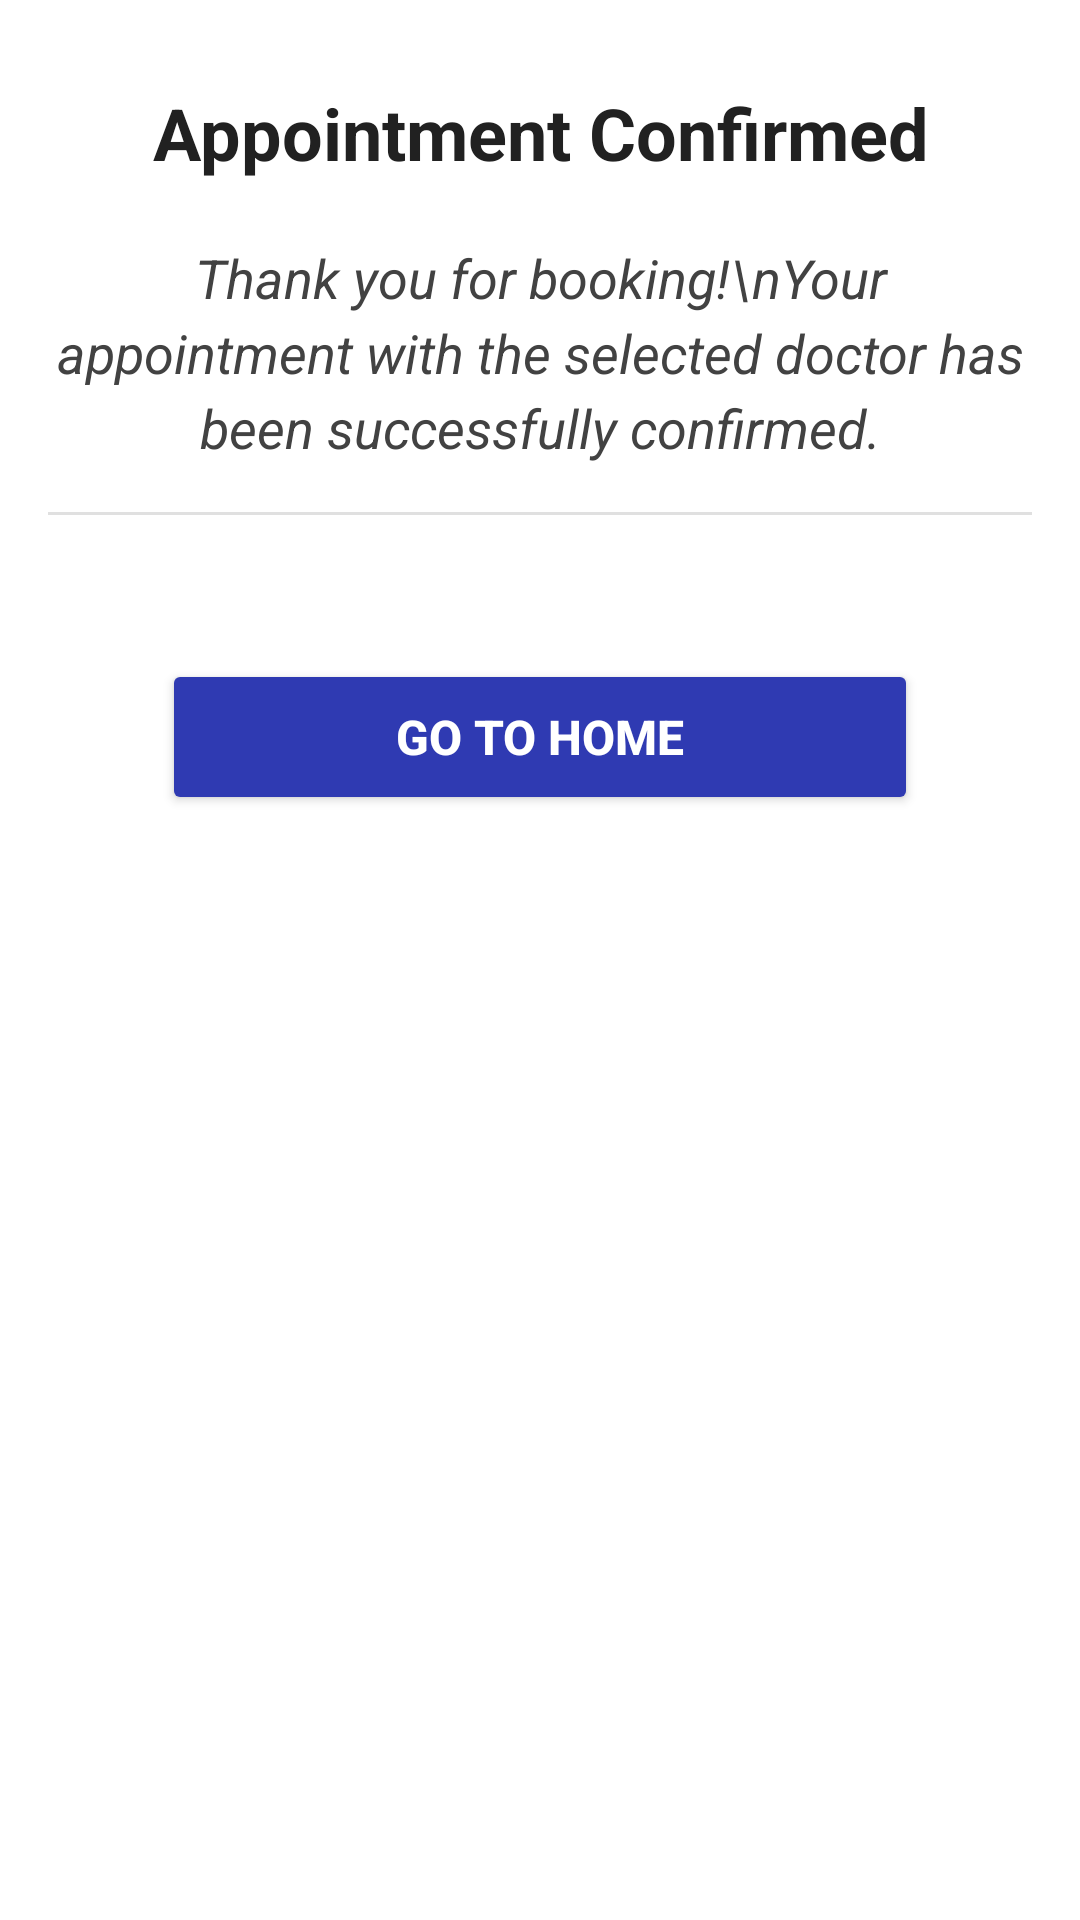

Reconstruct the res/layout file that produces this screen, plus the resources it refers to.
<!-- AndroidManifest.xml: application theme Theme.MyDoctor -->
<!-- res/layout/activity_bookings.xml -->
<?xml version="1.0" encoding="utf-8"?>
<LinearLayout xmlns:android="http://schemas.android.com/apk/res/android"
    android:id="@+id/rootBookings"
    android:layout_width="match_parent"
    android:layout_height="match_parent"
    android:orientation="vertical"
    android:background="#FFFFFF"
    android:padding="16dp">
    <TextView
        android:id="@+id/tvTitle"
        android:layout_width="match_parent"
        android:layout_height="wrap_content"
        android:text="Appointment Confirmed"
        android:textSize="24sp"
        android:textStyle="bold"
        android:textColor="#212121"
        android:gravity="center"
        android:padding="12dp" />
    <TextView
        android:id="@+id/tvMessage"
        android:layout_width="match_parent"
        android:layout_height="wrap_content"
        android:layout_marginTop="8dp"
        android:textStyle="italic"
        android:text="Thank you for booking!\nYour appointment with the selected doctor has been successfully confirmed."
        android:textSize="18sp"
        android:textColor="#424242"
        android:gravity="center"
        android:lineSpacingExtra="4dp" />
    <View
        android:layout_width="match_parent"
        android:layout_height="1dp"
        android:layout_marginVertical="16dp"
        android:background="#E0E0E0" />
    <LinearLayout
        android:id="@+id/bookingsContainer"
        android:layout_width="match_parent"
        android:layout_height="wrap_content"
        android:orientation="vertical"
        android:padding="8dp" />
    <Button
        android:id="@+id/btnGoHome"
        android:layout_width="252dp"
        android:layout_height="52dp"
        android:layout_marginTop="16dp"
        android:backgroundTint="@color/blue"
        android:text="Go to Home"
        android:layout_gravity="center"
        android:textColor="#FFFFFF"
        android:textSize="16sp"
        android:textStyle="bold" />
</LinearLayout>
<!-- resources referenced by this layout -->
<resources>
  <color name="blue"> #2F3AB2</color>
      #2F3AB2
  <style name="Theme.MyDoctor" parent="Base.Theme.MyDoctor" />
  <style name="Base.Theme.MyDoctor" parent="Theme.Material3.DayNight.NoActionBar">
          <item name="android:statusBarColor">@android:color/transparent</item>
          <item name="android:windowLightStatusBar">true</item>
      </style>
</resources>
